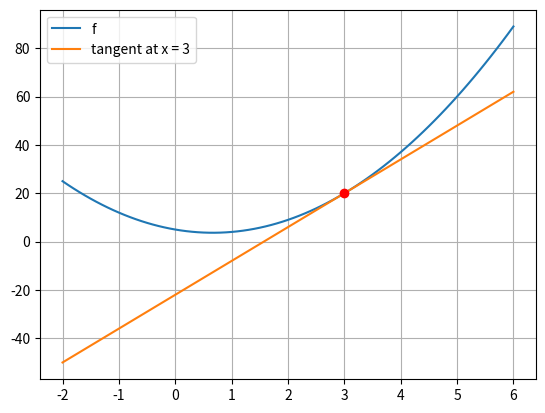

Python code for this plot:
def f(x):
    img = 3 * x * x - 4 * x + 5
    return img


print(f(1), f(2), f(3))


def pente(x, h):
    der = (f(x + h) - f(x)) / h
    return der


print(pente(-3.0, 0.000001))


def tangente(x):
    y = 20 + 14 * (x - 3)
    return y


# %% Plot f and its tangent at x = 3
import matplotlib.pyplot as plt

xs = [i / 10 for i in range(-20, 61)]  # x from -2 to 6, step 0.1
plt.plot(xs, [f(x) for x in xs], label="f")
plt.plot(xs, [tangente(x) for x in xs], label="tangent at x = 3")
plt.scatter([3], [f(3)], color="red", zorder=3)  # the point (3, 20)
plt.legend()
plt.grid(True)
plt.show()
